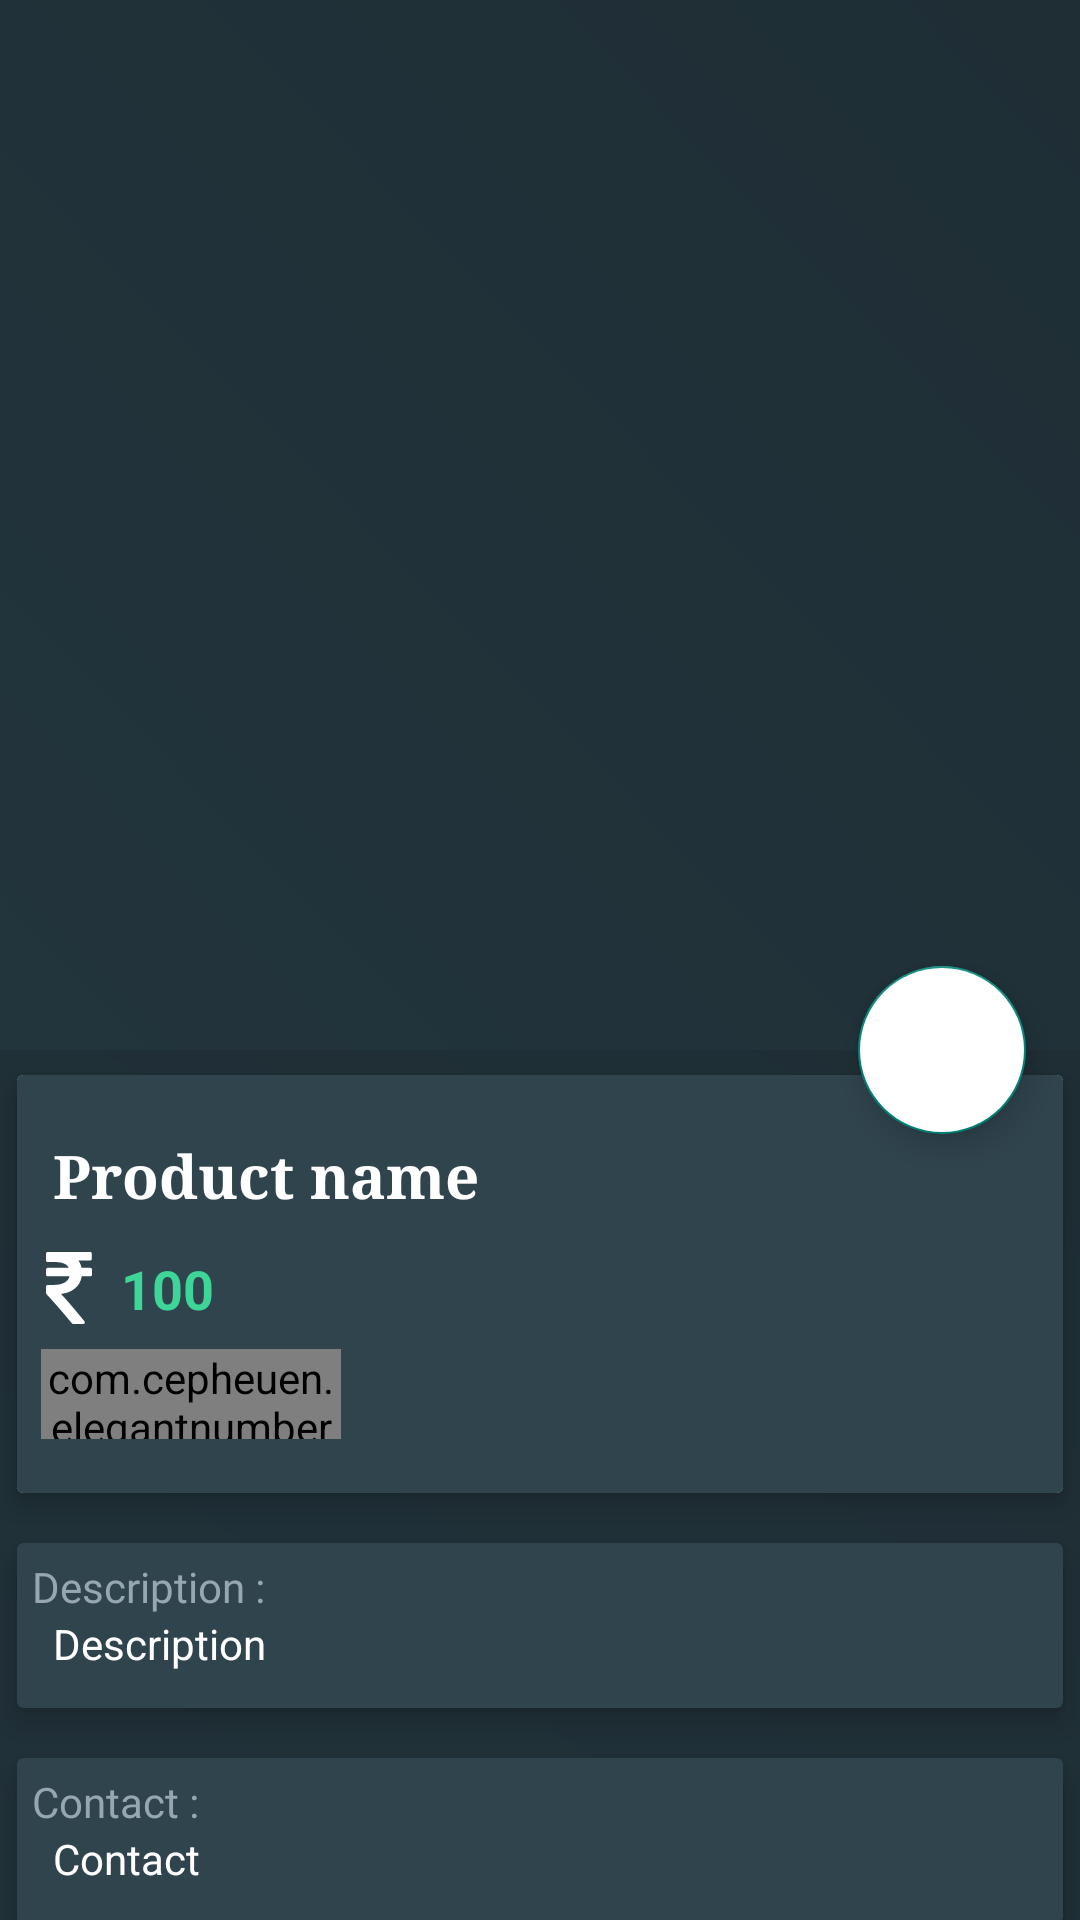

Here is an Android app screen rendered from its layout file. Give the layout XML and the strings, colors and styles it references.
<!-- AndroidManifest.xml: application theme AppTheme -->
<!-- res/layout/activity_product_detail.xml -->
<?xml version="1.0" encoding="utf-8"?>
<androidx.coordinatorlayout.widget.CoordinatorLayout xmlns:android="http://schemas.android.com/apk/res/android"
    xmlns:app="http://schemas.android.com/apk/res-auto"
    xmlns:tools="http://schemas.android.com/tools"
    android:layout_width="match_parent"
    android:layout_height="match_parent"
    tools:context=".ProductDetail">

    <com.google.android.material.appbar.AppBarLayout

        android:id="@+id/app_bar_layout"
        android:layout_width="match_parent"
        android:layout_height="wrap_content"
        android:theme="@style/ThemeOverlay.AppCompat.Dark.ActionBar"
        android:fitsSystemWindows="true">

        <com.google.android.material.appbar.CollapsingToolbarLayout

            android:id="@+id/collasping"
            android:layout_width="match_parent"
            android:layout_height="350dp"
            android:fitsSystemWindows="true"
            app:layout_scrollFlags="scroll|exitUntilCollapsed"
            app:contentScrim="#0e0d0e"
            app:expandedTitleTextAppearance="@android:color/transparent"
            >

            <ImageView

                android:id="@+id/image_view_detail"
                android:layout_width="match_parent"
                android:layout_height="match_parent"
                android:background="@drawable/gradient"
                android:contentDescription="@null"
                android:scaleType="centerCrop"
                app:layout_collapseMode="parallax" />

            <androidx.appcompat.widget.Toolbar
                android:id="@+id/toolbar"
                android:title="Product Name"
                android:layout_width="match_parent"
                android:layout_height="?attr/actionBarSize"
                app:popupTheme="@style/ThemeOverlay.AppCompat.Light"
                app:layout_collapseMode="parallax"

                />


        </com.google.android.material.appbar.CollapsingToolbarLayout>

    </com.google.android.material.appbar.AppBarLayout>

    <com.google.android.material.floatingactionbutton.FloatingActionButton
        android:id="@+id/btnCart"
        android:layout_width="wrap_content"
        android:layout_height="wrap_content"
        android:backgroundTint="@android:color/white"
        android:src="@drawable/ic_add_shopping_cart_black_24dp"
        app:backgroundTint="@color/colorPrimary"
        app:elevation="6dp"
        app:layout_anchor="@id/app_bar_layout"
        app:layout_anchorGravity="bottom|right|end"
        app:pressedTranslationZ="12dp"
        app:useCompatPadding="true" />

    <androidx.core.widget.NestedScrollView
        android:id="@+id/nestedScroll"
        android:clipToPadding="false"
        android:background="@drawable/gradient"
        android:layout_width="match_parent"
        android:layout_height="match_parent"
        app:layout_behavior="@string/appbar_scrolling_view_behavior">

        <LinearLayout
            android:orientation="vertical"
            android:layout_width="match_parent"
            android:layout_height="wrap_content"
            >

            <androidx.cardview.widget.CardView
                android:layout_width="match_parent"
                android:layout_height="wrap_content"
                app:cardElevation="5dp"
                app:cardUseCompatPadding="true"

                >

                <LinearLayout
                    android:orientation="vertical"
                    android:layout_width="match_parent"
                    android:layout_height="wrap_content"
                    android:background="#30444E">

                    <TextView
                        android:id="@+id/text_view_creator_detail"
                        android:layout_width="wrap_content"
                        android:layout_height="wrap_content"
                        android:layout_marginTop="8dp"
                        android:fontFamily="serif"
                        android:padding="12dp"
                        android:text="Product name"
                        android:textColor="@android:color/white"
                        android:textSize="20sp"
                        android:textStyle="bold" />

                    <LinearLayout
                        android:id="@+id/layout_price"
                        android:orientation="horizontal"
                        android:layout_width="match_parent"
                        android:layout_height="wrap_content"
                        >

                        <ImageView
                            android:src="@drawable/ic_rupeeindian"
                            android:layout_weight="1"
                            android:layout_width="0dp"
                            android:layout_height="wrap_content"/>

                        <TextView
                            android:id="@+id/text_view_like_price"

                            android:layout_width="0dp"
                            android:layout_height="wrap_content"
                            android:layout_weight="9"
                            android:text="100"
                            android:textColor="#3ED598"
                            android:textSize="18sp"
                            android:textStyle="bold" />

                    </LinearLayout>

                    <com.cepheuen.elegantnumberbutton.view.ElegantNumberButton
                        android:layout_width="100dp"
                        android:layout_height="30dp"
                        android:id="@+id/number_button"
                        android:layout_marginTop="8dp"
                        android:layout_marginLeft="8dp"
                        android:layout_marginBottom="18dp"
                        app:textSize="8sp"
                        app:backGroundColor="@color/colorPrimary"
                        app:initialNumber="1"
                        app:finalNumber="20"
                        />

                </LinearLayout>


            </androidx.cardview.widget.CardView>

            <androidx.cardview.widget.CardView
                app:cardElevation="5dp"
                app:cardUseCompatPadding="true"
                android:layout_width="match_parent"
                android:layout_height="wrap_content"
                app:cardBackgroundColor="#30444E"
                >

                <TextView

                    android:id="@+id/text_view_like_detail"
                    android:layout_width="wrap_content"
                    android:layout_height="wrap_content"
                    android:layout_marginTop="12dp"
                    android:fontFamily="sans-serif"
                    android:lineSpacingMultiplier="1.5"
                    android:padding="12dp"
                    android:text="Description"
                    android:textColor="@android:color/white"
                    android:textSize="14sp" />

                <TextView
                    android:id="@+id/textView10"
                    android:layout_width="wrap_content"
                    android:layout_height="wrap_content"
                    android:fontFamily="@font/abeezee"
                    android:padding="5dp"
                    android:text="Description :"
                    android:textColor="#96A7AF" />


            </androidx.cardview.widget.CardView>

            <androidx.cardview.widget.CardView
                app:cardElevation="5dp"
                app:cardUseCompatPadding="true"
                android:layout_width="match_parent"
                android:layout_height="wrap_content"
                app:cardBackgroundColor="#30444E">


                <TextView

                    android:id="@+id/text_view_like_contact"
                    android:layout_marginTop="12dp"
                    android:lineSpacingMultiplier="1.5"
                    android:padding="12dp"
                    android:text="Contact"
                    android:textColor="@android:color/white"
                    android:textSize="14sp"
                    android:layout_width="wrap_content"
                    android:layout_height="wrap_content"
                    android:background="#30444E"/>

                <TextView
                    android:id="@+id/textView1"
                    android:layout_width="wrap_content"
                    android:layout_height="wrap_content"
                    android:fontFamily="@font/abeezee"
                    android:padding="5dp"
                    android:text="Contact :"
                    android:textColor="#96A7AF" />


            </androidx.cardview.widget.CardView>

            <androidx.cardview.widget.CardView
                app:cardElevation="5dp"
                app:cardUseCompatPadding="true"
                android:layout_width="match_parent"
                android:layout_height="wrap_content"
                app:cardBackgroundColor="#30444E">

            <info.hoang8f.widget.FButton
                android:id="@+id/btnCall"
                android:layout_width="match_parent"
                android:layout_height="wrap_content"
                android:layout_alignParentBottom="true"
                android:layout_marginStart="8dp"
                android:layout_marginLeft="8dp"
                android:layout_marginTop="8dp"
                android:layout_marginEnd="8dp"
                android:layout_marginRight="8dp"

                android:layout_marginBottom="8dp"
                android:background="@drawable/bg_purple"
                android:fontFamily="@font/abeezee"
                android:text="CALL"
                android:textColor="@android:color/white"
                app:cornerRadius="4dp"
                app:fButtonColor="#3ED598"
                app:shadowColor="#22343C
"
                app:shadowEnabled="true"
                app:shadowHeight="5dp" />


        </androidx.cardview.widget.CardView>

        </LinearLayout>


    </androidx.core.widget.NestedScrollView>


</androidx.coordinatorlayout.widget.CoordinatorLayout>
<!-- resources referenced by this layout -->
<resources>
  <color name="colorPrimary">#008577</color>
  <!-- drawable bg_purple (drawable) -->
  <?xml version="1.0" encoding="utf-8"?>
  <shape xmlns:android="http://schemas.android.com/apk/res/android">
  
      <gradient
          android:startColor="#807EFF"
          android:endColor="#7059FF"
          android:angle="270"/>
  
  </shape>
  <!-- drawable gradient (drawable) -->
  <?xml version="1.0" encoding="utf-8"?>
  <shape xmlns:android="http://schemas.android.com/apk/res/android">
  
      android:shape="rectangle">
      <gradient
          android:startColor="#22343C"
          android:endColor="#1F2E35"
          android:angle="45"/>
  
  </shape>
  <!-- drawable ic_rupeeindian (drawable) -->
  <vector android:height="24dp" android:viewportHeight="401.998"
      android:viewportWidth="401.998" android:width="24dp" xmlns:android="http://schemas.android.com/apk/res/android">
      <path android:fillColor="#FFFFFFFF" android:pathData="M326.62,91.076c-1.711,-1.713 -3.901,-2.568 -6.563,-2.568h-48.82c-3.238,-15.793 -9.329,-29.502 -18.274,-41.112h66.52c2.669,0 4.853,-0.856 6.57,-2.565c1.704,-1.712 2.56,-3.903 2.56,-6.567V9.136c0,-2.666 -0.855,-4.853 -2.56,-6.567C324.334,0.859 322.15,0 319.481,0H81.941c-2.666,0 -4.853,0.859 -6.567,2.568c-1.709,1.714 -2.568,3.901 -2.568,6.567v37.972c0,2.474 0.904,4.615 2.712,6.423s3.949,2.712 6.423,2.712h41.399c40.159,0 65.665,10.751 76.513,32.261H81.941c-2.666,0 -4.856,0.855 -6.567,2.568c-1.709,1.715 -2.568,3.901 -2.568,6.567v29.124c0,2.664 0.855,4.854 2.568,6.563c1.714,1.715 3.905,2.568 6.567,2.568h121.915c-4.188,15.612 -13.944,27.506 -29.268,35.691c-15.325,8.186 -35.544,12.279 -60.67,12.279H81.941c-2.474,0 -4.615,0.905 -6.423,2.712c-1.809,1.809 -2.712,3.951 -2.712,6.423v36.263c0,2.478 0.855,4.571 2.568,6.282c36.543,38.828 83.939,93.165 142.182,163.025c1.715,2.286 4.093,3.426 7.139,3.426h55.672c4.001,0 6.763,-1.708 8.281,-5.141c1.903,-3.426 1.53,-6.662 -1.143,-9.708c-55.572,-68.143 -99.258,-119.153 -131.045,-153.032c32.358,-3.806 58.625,-14.277 78.802,-31.404c20.174,-17.129 32.449,-39.403 36.83,-66.811h47.965c2.662,0 4.853,-0.854 6.563,-2.568c1.715,-1.709 2.573,-3.899 2.573,-6.563V97.646C329.193,94.977 328.335,92.79 326.62,91.076z"/>
  </vector>
  <style name="AppTheme" parent="Theme.AppCompat.Light.NoActionBar">
          
          <item name="colorPrimary">@color/colorPrimary</item>
          <item name="colorPrimaryDark">@color/colorPrimaryDark</item>
          <item name="colorAccent">@color/colorAccent</item>
  
      </style>
  <color name="colorPrimaryDark">#00574B</color>
  <color name="colorAccent">#D81B60</color>
</resources>
